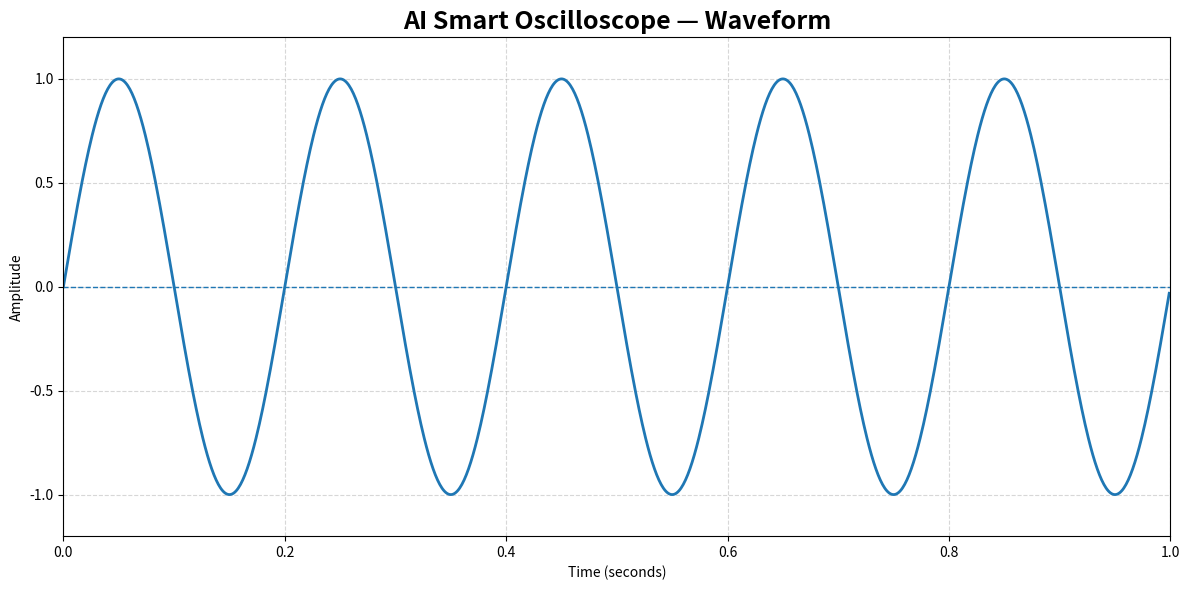
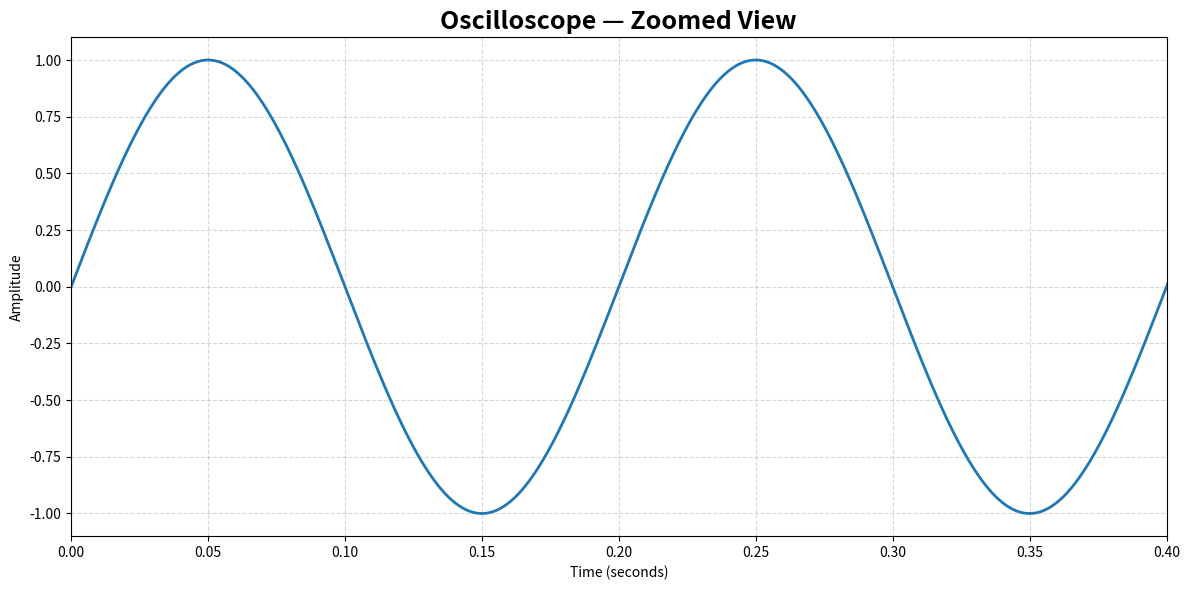

These charts were generated, in order, by the following Python code:
import numpy as np
import matplotlib.pyplot as plt


# ==========================================
# AI SMART OSCILLOSCOPE
# STAGE 02 — OSCILLOSCOPE VIEW
# ==========================================


# ------------------------------------------
# Signal parameters
# ------------------------------------------

sampling_frequency = 1000
duration = 1
frequency = 5
amplitude = 1


# ------------------------------------------
# Create time axis
# ------------------------------------------

time = np.linspace(
    0,
    duration,
    int(sampling_frequency * duration),
    endpoint=False
)


# ------------------------------------------
# Generate sine signal
# ------------------------------------------

signal = (
    amplitude
    * np.sin(
        2 * np.pi * frequency * time
    )
)


# ==========================================
# SIGNAL INFORMATION
# ==========================================

print("=" * 60)
print("           AI SMART OSCILLOSCOPE")
print("              OSCILLOSCOPE VIEW")
print("=" * 60)

print(
    f"\nSampling Frequency : "
    f"{sampling_frequency} Hz"
)

print(
    f"Signal Frequency   : "
    f"{frequency} Hz"
)

print(
    f"Amplitude          : "
    f"{amplitude}"
)

print(
    f"Number of Samples  : "
    f"{len(signal)}"
)


# ==========================================
# BASIC MEASUREMENTS
# ==========================================

maximum = np.max(signal)

minimum = np.min(signal)

peak_to_peak = (
    maximum - minimum
)

rms = np.sqrt(
    np.mean(signal ** 2)
)


print("\nSignal Measurements")
print("-" * 60)

print(
    f"Maximum Amplitude : "
    f"{maximum:.3f}"
)

print(
    f"Minimum Amplitude : "
    f"{minimum:.3f}"
)

print(
    f"Peak-to-Peak      : "
    f"{peak_to_peak:.3f}"
)

print(
    f"RMS Value         : "
    f"{rms:.3f}"
)


# ==========================================
# OSCILLOSCOPE DISPLAY
# ==========================================

plt.figure(
    figsize=(12, 6)
)


plt.plot(
    time,
    signal,
    linewidth=2
)


# Center horizontal axis

plt.axhline(
    0,
    linestyle="--",
    linewidth=1
)


plt.title(
    "AI Smart Oscilloscope — Waveform",
    fontsize=18,
    fontweight="bold"
)


plt.xlabel(
    "Time (seconds)"
)


plt.ylabel(
    "Amplitude"
)


plt.xlim(
    0,
    1
)


plt.ylim(
    -1.2,
    1.2
)


plt.grid(
    True,
    linestyle="--",
    alpha=0.5
)


plt.tight_layout()


# ------------------------------------------
# Save oscilloscope image
# ------------------------------------------

plt.savefig(
    "oscilloscope_waveform.png",
    dpi=300,
    bbox_inches="tight"
)


plt.show()


# ==========================================
# ZOOMED VIEW
# ==========================================

plt.figure(
    figsize=(12, 6)
)


plt.plot(
    time,
    signal,
    linewidth=2
)


plt.title(
    "Oscilloscope — Zoomed View",
    fontsize=18,
    fontweight="bold"
)


plt.xlabel(
    "Time (seconds)"
)


plt.ylabel(
    "Amplitude"
)


# Display first 0.4 seconds

plt.xlim(
    0,
    0.4
)


plt.grid(
    True,
    linestyle="--",
    alpha=0.5
)


plt.tight_layout()


plt.savefig(
    "oscilloscope_zoomed.png",
    dpi=300,
    bbox_inches="tight"
)


plt.show()


# ==========================================
# COMPLETION
# ==========================================

print(
    "\n✅ Oscilloscope waveform created!"
)

print(
    "✅ Measurements calculated!"
)

print(
    "✅ Zoomed waveform created!"
)

print(
    "\n🎉 STAGE 02 COMPLETED!"
)
